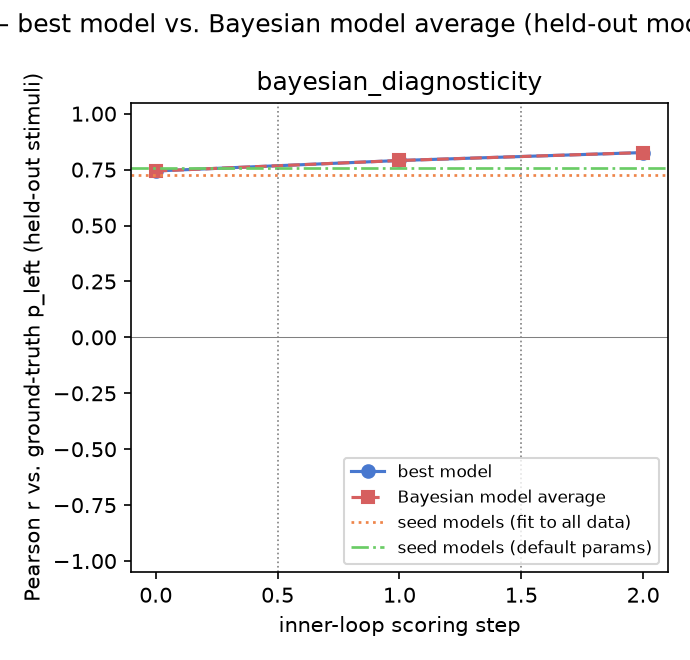

Values plotted in this chart, from the file beside it:
gt_model, experiment, step, iteration, global_step, best_model, pearson_r, rmse, pearson_r_bma, rmse_bma
bayesian_diagnosticity, 1, 0, , 0, encoding_compressibility, 0.7439, 0.2804, 0.7439, 0.2804
bayesian_diagnosticity, 2, 0, , 1, encoding_compressibility, 0.7907, 0.2574, 0.7907, 0.2574
bayesian_diagnosticity, 3, 0, , 2, encoding_compressibility, 0.8263, 0.2348, 0.8263, 0.2348
